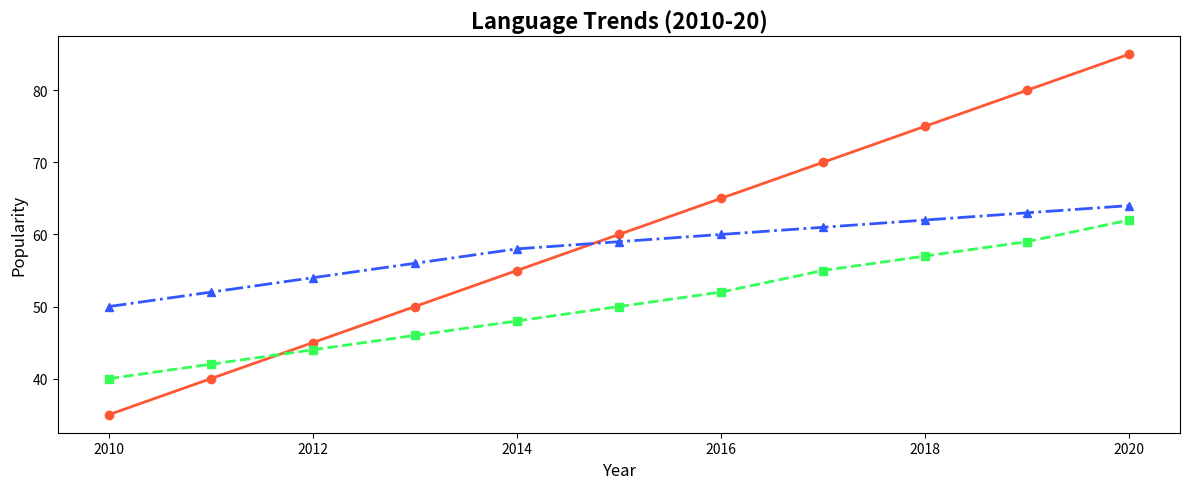

Here is the Python script that generated this plot:
import matplotlib.pyplot as plt
import numpy as np

years = np.arange(2010, 2021)

python_popularity = np.array([35, 40, 45, 50, 55, 60, 65, 70, 75, 80, 85])
javascript_popularity = np.array([40, 42, 44, 46, 48, 50, 52, 55, 57, 59, 62])
java_popularity = np.array([50, 52, 54, 56, 58, 59, 60, 61, 62, 63, 64])

fig, ax = plt.subplots(figsize=(12, 5))

ax.plot(years, python_popularity, color='#FF5733', marker='o', linestyle='-', linewidth=2)
ax.plot(years, javascript_popularity, color='#33FF57', marker='s', linestyle='--', linewidth=2)
ax.plot(years, java_popularity, color='#3357FF', marker='^', linestyle='-.', linewidth=2)

ax.set_title('Language Trends (2010-20)', fontsize=16, fontweight='bold')
ax.set_xlabel('Year', fontsize=12)
ax.set_ylabel('Popularity', fontsize=12)

plt.tight_layout()
plt.show()
